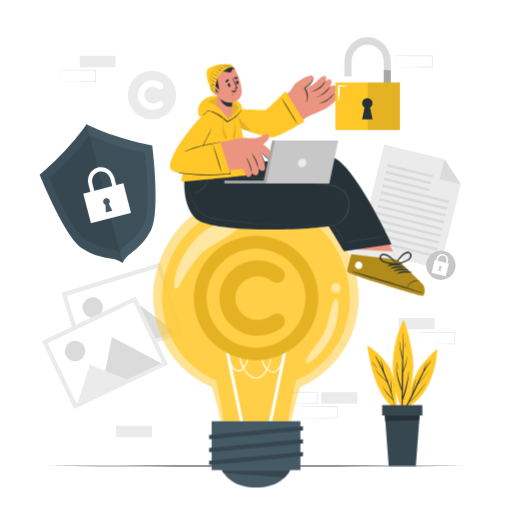
t = 0.00 s
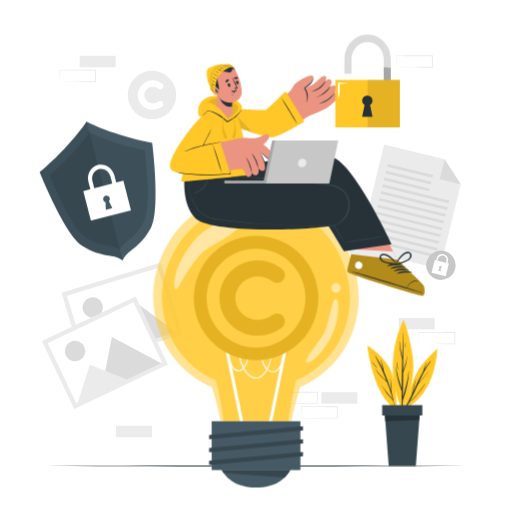
t = 0.38 s
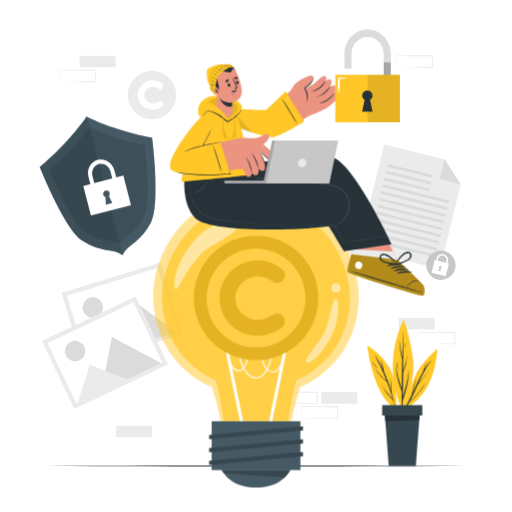
t = 1.13 s
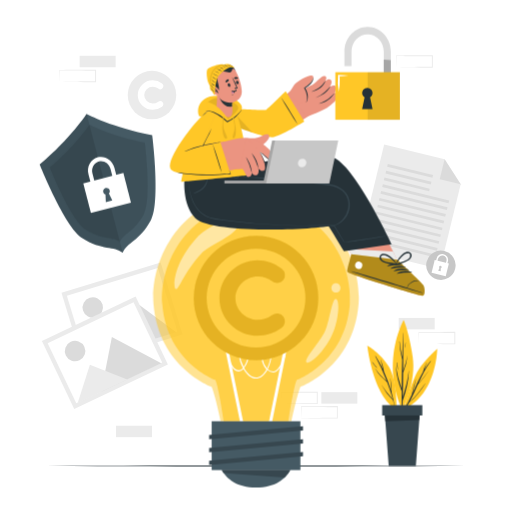
t = 1.50 s
t = 1.88 s: frame unchanged from t = 1.13 s, image omitted
t = 2.63 s: frame unchanged from t = 0.38 s, image omitted

The animated SVG that drew these frames (rendered in a browser with its animation timeline set to each time). Animation: 1 CSS @keyframes rule; one cycle of 3.00 s, repeats indefinitely.

<svg class="animated" id="freepik_stories-copyright" xmlns="http://www.w3.org/2000/svg" viewBox="0 0 500 500" version="1.1" xmlns:xlink="http://www.w3.org/1999/xlink" xmlns:svgjs="http://svgjs.com/svgjs"><style>svg#freepik_stories-copyright:not(.animated) .animable {opacity: 0;}svg#freepik_stories-copyright.animated #freepik--Shield--inject-95 {animation: 3s Infinite  linear floating;animation-delay: 0s;}svg#freepik_stories-copyright.animated #freepik--Padlock--inject-95 {animation: 3s Infinite  linear floating;animation-delay: 0s;}            @keyframes floating {                0% {                    opacity: 1;                    transform: translateY(0px);                }                50% {                    transform: translateY(-10px);                }                100% {                    opacity: 1;                    transform: translateY(0px);                }            }        </style><g id="freepik--background-complete--inject-95" class="animable" style="transform-origin: 245.415px 240.465px;"><g id="elp01opcdhrd"><rect x="389.35" y="310.46" width="35.16" height="11.19" style="fill: rgb(235, 235, 235); transform-origin: 406.93px 316.055px; transform: rotate(180deg);" class="animable"></rect></g><path d="M409,335.76c5.83-.1,20.81-.35,26.44-.41l8.71,0-.45.45-.05-11.19.5.5c-5.84,0-20.72-.07-26.37-.15l-8.78-.11.23-.24L409,335.76Zm0,0-.24-11.19v-.23H409l17.57-.19,17.58-.07h.5v.5l0,11.19v.46h-.46l-8.87,0c-5.6-.07-20.5-.32-26.28-.42Z" style="fill: rgb(235, 235, 235); transform-origin: 426.705px 330.155px;" id="eluoqqin935b" class="animable"></path><path d="M274.66,394.17c5.84-.1,20.81-.35,26.45-.42l8.71,0-.46.46,0-11.19.5.5-17.58-.07-17.58-.19.24-.24-.24,11.19Zm0,0L274.42,383v-.24h.24c4.39-.06,13.19-.16,17.58-.19l17.58-.07h.5v.5l-.05,11.19v.46h-.45l-8.87,0c-5.6-.06-20.51-.31-26.29-.41Z" style="fill: rgb(235, 235, 235); transform-origin: 292.37px 388.575px;" id="elqmr3ej18zyb" class="animable"></path><path d="M294.27,408.28c5.84-.1,20.81-.35,26.45-.42l8.71,0-.46.46,0-11.19.5.5c-5.84,0-20.73-.08-26.37-.16l-8.79-.11.24-.23-.24,11.19Zm0,0L294,397.09v-.24h.24c4.39-.06,13.2-.16,17.58-.19l17.58-.07h.5v.5l-.05,11.19v.46h-.45l-8.87,0c-5.6-.06-20.51-.31-26.29-.41Z" style="fill: rgb(235, 235, 235); transform-origin: 311.95px 402.665px;" id="el6qoy7hpmpz" class="animable"></path><g id="elvefhucmxrti"><rect x="313.81" y="382.98" width="35.16" height="11.19" style="fill: rgb(235, 235, 235); transform-origin: 331.39px 388.575px; transform: rotate(180deg);" class="animable"></rect></g><g id="elhrhjv9xal1"><rect x="113.27" y="415.74" width="35.16" height="11.19" style="fill: rgb(235, 235, 235); transform-origin: 130.85px 421.335px; transform: rotate(180deg);" class="animable"></rect></g><g id="elrd5k3t9awt"><rect x="77.77" y="54.47" width="35.16" height="11.19" style="fill: rgb(235, 235, 235); transform-origin: 95.35px 60.065px; transform: rotate(180deg);" class="animable"></rect></g><path d="M58.16,79.77c5.84-.1,20.81-.35,26.45-.42l8.71,0-.46.46,0-11.19.5.5c-5.84,0-20.73-.08-26.37-.16l-8.79-.11.24-.23-.24,11.19Zm0,0-.24-11.19v-.24h.24c4.39-.06,13.19-.16,17.58-.2l17.58-.06h.5v.51l0,11.19v.45h-.45l-8.87,0c-5.6-.06-20.51-.32-26.29-.41Z" style="fill: rgb(235, 235, 235); transform-origin: 75.87px 74.155px;" id="elvi9z2serwn" class="animable"></path><path d="M387.07,65.66c5.84-.1,20.81-.35,26.45-.42l8.71,0-.46.46,0-11.19.5.5-17.58-.07c-4.38,0-13.2-.14-17.58-.2l.24-.23-.24,11.19Zm0,0-.24-11.19v-.24h.24c4.39-.06,13.2-.16,17.58-.2L422.23,54h.5v.51l-.05,11.19v.45h-.45l-8.87,0c-5.6-.06-20.5-.32-26.29-.41Z" style="fill: rgb(235, 235, 235); transform-origin: 404.78px 60.075px;" id="eldal9gskoktr" class="animable"></path><polygon points="429.7 262.62 350.22 243.19 375.17 141.17 434.18 155.6 449.89 180.04 429.7 262.62" style="fill: rgb(235, 235, 235); transform-origin: 400.055px 201.895px;" id="els4n4wfuv5fr" class="animable"></polygon><polygon points="434.18 155.6 449.89 180.04 429.43 175.03 434.18 155.6" style="fill: rgb(219, 219, 219); transform-origin: 439.66px 167.82px;" id="elanrty0l8bu" class="animable"></polygon><g id="elwrle4o8l08n"><rect x="377.76" y="165.54" width="45.49" height="2.7" style="fill: rgb(219, 219, 219); transform-origin: 400.505px 166.89px; transform: rotate(-166.26deg);" class="animable"></rect></g><g id="el4b8nnzx8mt6"><rect x="376.15" y="172.16" width="45.49" height="2.7" style="fill: rgb(219, 219, 219); transform-origin: 398.895px 173.51px; transform: rotate(-166.26deg);" class="animable"></rect></g><g id="el9bmic28l3fo"><rect x="374.53" y="178.77" width="45.49" height="2.7" style="fill: rgb(219, 219, 219); transform-origin: 397.275px 180.12px; transform: rotate(-166.26deg);" class="animable"></rect></g><g id="ely2tymr61rk"><rect x="372.61" y="187.89" width="66.65" height="2.7" style="fill: rgb(219, 219, 219); transform-origin: 405.935px 189.24px; transform: rotate(-166.26deg);" class="animable"></rect></g><g id="eldkverf80djr"><rect x="370.99" y="194.51" width="66.65" height="2.7" style="fill: rgb(219, 219, 219); transform-origin: 404.315px 195.86px; transform: rotate(-166.26deg);" class="animable"></rect></g><g id="elxxr5jtqcfp"><rect x="369.38" y="201.12" width="66.65" height="2.7" style="fill: rgb(219, 219, 219); transform-origin: 402.705px 202.47px; transform: rotate(-166.26deg);" class="animable"></rect></g><g id="elymwxbxgoi2e"><rect x="367.76" y="207.73" width="66.65" height="2.7" style="fill: rgb(219, 219, 219); transform-origin: 401.085px 209.08px; transform: rotate(-166.26deg);" class="animable"></rect></g><g id="eld2zcbfrvwf9"><rect x="366.14" y="214.34" width="66.65" height="2.7" style="fill: rgb(219, 219, 219); transform-origin: 399.465px 215.69px; transform: rotate(-166.26deg);" class="animable"></rect></g><g id="el9kid60pwsxp"><rect x="364.53" y="220.96" width="66.65" height="2.7" style="fill: rgb(219, 219, 219); transform-origin: 397.855px 222.31px; transform: rotate(-166.26deg);" class="animable"></rect></g><g id="el895868tlszv"><rect x="362.91" y="227.57" width="66.65" height="2.7" style="fill: rgb(219, 219, 219); transform-origin: 396.235px 228.92px; transform: rotate(-166.26deg);" class="animable"></rect></g><g id="ely2nfjgj9gv"><rect x="361.29" y="234.18" width="66.65" height="2.7" style="fill: rgb(219, 219, 219); transform-origin: 394.615px 235.53px; transform: rotate(-166.26deg);" class="animable"></rect></g><g id="elccqr0n7n1cv"><rect x="359.68" y="240.79" width="66.65" height="2.7" style="fill: rgb(219, 219, 219); transform-origin: 393.005px 242.14px; transform: rotate(-166.26deg);" class="animable"></rect></g><path d="M444.51,262.44A14.35,14.35,0,1,1,434,245.09,14.34,14.34,0,0,1,444.51,262.44Z" style="fill: rgb(199, 199, 199); transform-origin: 430.573px 259.025px;" id="elpfit9bhg8y" class="animable"></path><g id="el0q3f4g773ld"><rect x="422.79" y="255.33" width="14.23" height="12.91" style="fill: rgb(255, 255, 255); transform-origin: 429.905px 261.785px; transform: rotate(13.74deg);" class="animable"></rect></g><path d="M436,260.73l-1.41-.34,1.37-5.6a4.24,4.24,0,1,0-8.24-2l-1.37,5.6L425,258l1.37-5.6a5.69,5.69,0,0,1,11.06,2.7Z" style="fill: rgb(255, 255, 255); transform-origin: 431.296px 254.394px;" id="elz138fee5kh" class="animable"></path><path d="M430.45,262.08l-.09,2.89-2.46-.6,1.25-2.61a1.26,1.26,0,1,1,1.3.32Z" style="fill: rgb(199, 199, 199); transform-origin: 429.608px 262.297px;" id="el83qu7gf2g1a" class="animable"></path><g id="elpvcshc8zwg"><rect x="68.55" y="269.54" width="101.29" height="73.48" style="fill: rgb(235, 235, 235); transform-origin: 119.195px 306.28px; transform: rotate(163.04deg);" class="animable"></rect></g><g id="elgaygkj0ass4"><rect x="72.75" y="273.75" width="92.88" height="65.04" style="fill: rgb(255, 255, 255); transform-origin: 119.19px 306.27px; transform: rotate(163.04deg);" class="animable"></rect></g><path d="M81.06,303.23a10,10,0,1,0,6.67-12.52A10,10,0,0,0,81.06,303.23Z" style="fill: rgb(219, 219, 219); transform-origin: 90.6163px 300.284px;" id="elzffj6mvflug" class="animable"></path><polygon points="110.01 343.44 172.09 324.51 128.22 291.9 110.01 343.44" style="fill: rgb(219, 219, 219); transform-origin: 141.05px 317.67px;" id="elrw9gf4u5roh" class="animable"></polygon><polygon points="85.68 350.88 136.93 335.25 102.95 315.67 85.68 350.88" style="fill: rgb(235, 235, 235); transform-origin: 111.305px 333.275px;" id="el243vvztyqkv" class="animable"></polygon><g id="ellns0ae75uyb"><rect x="51.81" y="307.82" width="101.29" height="73.48" style="fill: rgb(235, 235, 235); transform-origin: 102.455px 344.56px; transform: rotate(154.57deg);" class="animable"></rect></g><g id="elhus5r9jxdz8"><rect x="56.02" y="312.04" width="92.88" height="65.04" style="fill: rgb(255, 255, 255); transform-origin: 102.46px 344.56px; transform: rotate(154.57deg);" class="animable"></rect></g><path d="M64.29,347.17a10,10,0,1,0,4.76-13.36A10,10,0,0,0,64.29,347.17Z" style="fill: rgb(219, 219, 219); transform-origin: 73.3118px 342.856px;" id="elotkyn284uf" class="animable"></path><polygon points="98.85 382.68 157.47 354.8 109.27 329.02 98.85 382.68" style="fill: rgb(219, 219, 219); transform-origin: 128.16px 355.85px;" id="elhrqjnr9ewx" class="animable"></polygon><polygon points="75.89 393.62 124.28 370.61 87.78 356.25 75.89 393.62" style="fill: rgb(235, 235, 235); transform-origin: 100.085px 374.935px;" id="el7q6a0c1q0w4" class="animable"></polygon><circle cx="148.43" cy="92.84" r="23.68" style="fill: rgb(235, 235, 235); transform-origin: 148.43px 92.84px;" id="elfo4sn27qt68" class="animable"></circle><path d="M134.52,92.9A14.61,14.61,0,0,1,149.1,78.49a15.09,15.09,0,0,1,9.13,3.16,3.14,3.14,0,0,1,.63,4.24,3.06,3.06,0,0,1-4.31.58,9.14,9.14,0,0,0-5.45-1.84,8.24,8.24,0,1,0,0,16.48,9.28,9.28,0,0,0,5.45-1.84,3.13,3.13,0,0,1,4.31.63,3.17,3.17,0,0,1-.63,4.25,15.81,15.81,0,0,1-9.13,3A14.54,14.54,0,0,1,134.52,92.9Z" style="fill: rgb(255, 255, 255); transform-origin: 146.968px 92.82px;" id="elud3d47ooc7k" class="animable"></path></g><g id="freepik--Floor--inject-95" class="animable" style="transform-origin: 250px 455.124px;"><path d="M454.42,455.12c-131,.62-277.88.62-408.84,0,131-.61,277.88-.61,408.84,0Z" style="fill: rgb(38, 50, 56); transform-origin: 250px 455.124px;" id="eltllwpp74pl" class="animable"></path></g><g id="freepik--Shield--inject-95" class="animable animator-active" style="transform-origin: 95.3584px 189.05px;"><path d="M148.6,142.06s8.36,65.12-1.15,82.73c-11.41,21.13-23.55,21.63-27.66,32.07,0,0,0,0,0,0-8.68-7.12-19.52-1.63-39.8-14.54-16.88-10.75-41.27-71.7-41.27-71.7C69.16,145,84.52,121.24,84.52,121.24h0C85.3,121.66,110.14,134.67,148.6,142.06Z" style="fill: rgb(69, 90, 100); transform-origin: 95.3584px 189.05px;" id="elxj3zga55at9" class="animable"></path><g id="el1j9ktrmmts5"><path d="M84.54,121.25l35.25,135.61s0,0,0,0c-8.68-7.12-19.52-1.63-39.8-14.54-16.88-10.75-41.27-71.7-41.27-71.7C69.16,145,84.52,121.24,84.52,121.24Z" style="opacity: 0.1; transform-origin: 79.255px 189.05px;" class="animable"></path></g><path d="M48.55,173.49S69.17,225,83.43,234.06c17.13,10.92,26.29,6.28,33.62,12.29,3.48-8.82,13.74-9.23,23.39-27.11,8-14.88.95-69.89.95-69.89-33-6.35-54.12-17.59-54.12-17.59S74.28,151.87,48.55,173.49Z" style="fill: rgb(69, 90, 100); transform-origin: 96.4049px 189.055px;" id="eldsn6yemu0t" class="animable"></path><g id="elqfesfrogjnc"><path d="M48.55,173.49S69.17,225,83.43,234.06c17.13,10.92,26.29,6.28,33.62,12.29,3.48-8.82,13.74-9.23,23.39-27.11,8-14.88.95-69.89.95-69.89-33-6.35-54.12-17.59-54.12-17.59S74.28,151.87,48.55,173.49Z" style="opacity: 0.1; transform-origin: 96.4049px 189.055px;" class="animable"></path></g><g id="el0ugrwoordt3q"><path d="M48.55,173.49S69.17,225,83.43,234.06c17.12,10.91,26.28,6.29,33.61,12.27L87.26,131.78C86.86,132.4,73.88,152.21,48.55,173.49Z" style="opacity: 0.1; transform-origin: 82.795px 189.055px;" class="animable"></path></g><path d="M111.66,173.74l3.55,13.63-3.86,1-3.54-13.64c-1.35-5.18-6.38-8.38-11.23-7.12s-7.68,6.5-6.34,11.69l3.55,13.63-3.85,1-3.55-13.63c-1.93-7.43,2.17-14.94,9.14-16.75S109.73,166.31,111.66,173.74Z" style="fill: rgb(255, 255, 255); transform-origin: 100.561px 178.542px;" id="elb6jhzurqiy5" class="animable"></path><g id="eli2mxm0qp4m"><rect x="84.38" y="183.55" width="40.42" height="29.79" style="fill: rgb(255, 255, 255); transform-origin: 104.59px 198.445px; transform: rotate(-14.4524deg);" class="animable"></rect></g><path d="M106.32,199l3.32,6.68-6.32,1.64-.35-7.45a3.26,3.26,0,1,1,3.35-.87Z" style="fill: rgb(69, 90, 100); transform-origin: 105.165px 200.41px;" id="elhar18eh3v3b" class="animable"></path></g><g id="freepik--Plant--inject-95" class="animable" style="transform-origin: 392.84px 383.81px;"><path d="M394.12,400s8.06-28.91,14.49-38.73S427,340.68,427,340.68,426.75,385.26,394.12,400Z" style="fill: rgb(255, 199, 39); transform-origin: 410.56px 370.34px;" id="el2v5qz8n9bt2" class="animable"></path><path d="M394.7,399.52a137,137,0,0,0,7.34-14,98.27,98.27,0,0,1,4-15.2.08.08,0,0,1,.15.05c-1.07,4.57-2.32,9.1-3.45,13.65,3.26-7,6.35-14.16,10.22-20.81a44.31,44.31,0,0,1,3.73-9.26c.05-.08.19,0,.15.06a58.17,58.17,0,0,0-2.52,6.94,68.84,68.84,0,0,1,6.12-8.46c.14-.16.43,0,.29.2-5.18,6.61-8.76,14.12-12.16,21.74a115.67,115.67,0,0,0,10.11-12.64,0,0,0,0,1,.07.05,103,103,0,0,1-10.83,14c-2.47,5.58-4.91,11.18-7.87,16.49,5.91-5,10.45-11.46,14.95-17.69.1-.14.32,0,.22.15-4.5,6.84-9.15,13.28-15.63,18.35a71.45,71.45,0,0,1-4.32,6.75A.35.35,0,0,1,394.7,399.52Z" style="fill: rgb(38, 50, 56); transform-origin: 407.724px 376.205px;" id="elp79tyivof67" class="animable"></path><path d="M392.59,400.06s14.48-26.66,10.27-52.51-8.7-35.05-8.7-35.05S371.4,352.7,392.59,400.06Z" style="fill: rgb(255, 199, 39); transform-origin: 393.595px 356.28px;" id="el87to4y453p5" class="animable"></path><path d="M386.65,358.15a125.31,125.31,0,0,0,5.59,21.52c0-9.48.22-19,.47-28.45A73.85,73.85,0,0,1,390,333.55c0-.17.26-.16.27,0a99.84,99.84,0,0,0,2.54,15.2q.33-11.75.76-23.47a.1.1,0,0,1,.2,0c0,12.22,0,24.45-.08,36.67a98.19,98.19,0,0,0,4.18-14.52s.08,0,.08,0A56.83,56.83,0,0,1,393.66,364c-.06,7.81-.14,15.63-.32,23.44,2.45-8.31,5.07-16.35,5.78-25.13a.09.09,0,1,1,.18,0c-.19,9.68-2.69,19.51-5.88,28.61a.67.67,0,0,1-.16.23c-.07,2.86-.16,5.71-.25,8.57a.32.32,0,0,1-.64,0q-.17-8.78-.14-17.53a78.73,78.73,0,0,1-5.71-24C386.52,358.09,386.64,358.08,386.65,358.15Z" style="fill: rgb(38, 50, 56); transform-origin: 392.91px 362.61px;" id="elx2eabap1q1q" class="animable"></path><path d="M387.64,354a49.13,49.13,0,0,1,1,7c0,.08-.12.09-.14,0a51.71,51.71,0,0,1-1.19-7C387.3,353.88,387.61,353.85,387.64,354Z" style="fill: rgb(38, 50, 56); transform-origin: 387.975px 357.481px;" id="eltmbt324vo2n" class="animable"></path><path d="M396.11,334.54c0-.08.13-.06.13,0a18.2,18.2,0,0,1-.72,4.86c0,.13-.22.07-.2-.06C395.64,337.76,395.83,336.14,396.11,334.54Z" style="fill: rgb(38, 50, 56); transform-origin: 395.779px 336.98px;" id="elow71au2xf6c" class="animable"></path><path d="M387.3,400.06s.59-27.83-7.39-41.66-21.23-20.88-21.23-20.88S364,386.57,387.3,400.06Z" style="fill: rgb(255, 199, 39); transform-origin: 372.995px 368.79px;" id="elibh0jo36389" class="animable"></path><path d="M372.75,376.26A103,103,0,0,0,383.56,390q-2.4-8.54-5.53-16.78c-4.47-3.92-8.91-8-11.66-13.36,0-.09.08-.16.13-.08,2.95,4.76,6.9,8.57,11.06,12.23a213.76,213.76,0,0,0-11.12-24.2.18.18,0,0,1,.31-.18,134.74,134.74,0,0,1,7,12.7c-.75-3-1.35-6-2.12-9,0-.08.1-.11.13,0A50.54,50.54,0,0,1,375,363.08a142.4,142.4,0,0,1,7,19c-.21-4.17-.47-8.33-.9-12.49,0-.07.12-.09.14,0a67.91,67.91,0,0,1,1.21,14c1.15,4.15,2.12,8.35,2.89,12.57,0,.12-.14.17-.17.05-.44-1.77-.91-3.53-1.39-5.28a.18.18,0,0,1-.09,0,56.62,56.62,0,0,1-11-14.64S372.73,376.23,372.75,376.26Z" style="fill: rgb(38, 50, 56); transform-origin: 375.855px 371.917px;" id="eln19ev8vzs7" class="animable"></path><path d="M363.5,353.62c.89,1,1.71,2,2.57,3a23.41,23.41,0,0,1,2.3,2.68,0,0,0,0,1-.07.06,13.42,13.42,0,0,1-2.65-2.62,22,22,0,0,1-2.27-3A.08.08,0,0,1,363.5,353.62Z" style="fill: rgb(38, 50, 56); transform-origin: 365.863px 356.478px;" id="eldaqnorhvkv9" class="animable"></path><path d="M410.06,402.1l-1,13.18-3,39.84H379.58l-3-39.84-1-13.18h34.52Z" style="fill: rgb(55, 71, 79); transform-origin: 392.84px 428.61px;" id="ellfvmr7rndeh" class="animable"></path><path d="M410.06,402.1l-.61,8-33.2,1.33-.71-9.34h34.52Z" style="fill: rgb(38, 50, 56); transform-origin: 392.8px 406.76px;" id="ell90u4bt68ui" class="animable"></path><g id="elzw5frf3mch"><rect x="373.19" y="395.63" width="39.22" height="10.11" style="fill: rgb(55, 71, 79); transform-origin: 392.8px 400.685px; transform: rotate(180deg);" class="animable"></rect></g></g><g id="freepik--light-bulb--inject-95" class="animable" style="transform-origin: 250px 332.96px;"><g id="elfsv5y2dqso6"><g style="opacity: 0.5; transform-origin: 250px 300.515px;" class="animable"><path d="M350.13,296.85c-5,62.19-56.77,80.94-56.77,80.94-3.81,9.45-8.78,33.49-8.78,33.49H215.42s-5-24-8.78-33.49c0,0-51.81-18.75-56.77-80.94-3.45-43.21,27.32-107.09,99.75-107.1h.76C322.81,189.76,353.58,253.64,350.13,296.85Z" style="fill: rgb(255, 199, 39); transform-origin: 250px 300.515px;" id="el6b2610mr7k6" class="animable"></path></g></g><g id="elaonww5dbzab"><g style="opacity: 0.7; transform-origin: 250.01px 305.205px;" class="animable"><path d="M341.58,297.16c-4.54,56.88-51.93,74-51.93,74-3.48,8.65-8,40.09-8,40.09H218.37s-4.54-31.44-8-40.09c0,0-47.39-17.15-51.93-74-3.16-39.52,25-97.94,91.24-98h.68C316.6,199.22,344.74,257.64,341.58,297.16Z" style="fill: rgb(255, 199, 39); transform-origin: 250.01px 305.205px;" id="elxg8crod97a" class="animable"></path></g></g><g id="elb6mmwzs508w"><rect x="227.5" y="338.28" width="3" height="79.68" style="fill: rgb(255, 255, 255); transform-origin: 229px 378.12px; transform: rotate(-11.5346deg);" class="animable"></rect></g><g id="elw7824iucp78"><rect x="231.18" y="376.61" width="79.67" height="3" style="fill: rgb(255, 255, 255); transform-origin: 271.015px 378.11px; transform: rotate(-78.54deg);" class="animable"></rect></g><path d="M250,369.73c-4.82,0-9.24-4.18-12.34-9.51a6.58,6.58,0,0,1-4.57,2.44c-7.84,0-11-15.05-11.14-15.69l1-.2c0,.15,3.13,14.89,10.16,14.89h0a5.8,5.8,0,0,0,4.07-2.32,31.23,31.23,0,0,1-4-13.91c0-4.17,1.67-6.56,4.58-6.56,3.4,0,5.35,2.54,5.35,7a23.69,23.69,0,0,1-4.76,13.55c2.94,5.19,7.14,9.33,11.63,9.33h0c3.62,0,7.18-2.73,10-7.68.06-.11.13-.22.19-.34a14.19,14.19,0,0,1-2.23-2.94c-2.95-5.11-3.54-12.41-1.31-16.27a4.79,4.79,0,0,1,4.27-2.63h0a3.67,3.67,0,0,1,3.3,2c2.18,3.78.86,12.73-2.79,19.67a8.26,8.26,0,0,0,5.55,2.15h0c6,0,10.56-14.83,10.61-15l1,.29c-.2.64-4.81,15.69-11.57,15.69h0a9.3,9.3,0,0,1-6-2.26l-.09.14C257.86,366.82,254,369.73,250,369.73Zm11-29.86h0a3.8,3.8,0,0,0-3.41,2.13c-2,3.52-1.43,10.51,1.32,15.27a13.8,13.8,0,0,0,1.85,2.53c3.42-6.63,4.68-15,2.67-18.45A2.65,2.65,0,0,0,261,339.87Zm-23.18,0c-3,0-3.58,3-3.58,5.56a30.12,30.12,0,0,0,3.67,13,23.1,23.1,0,0,0,4.26-12.62C242.13,343.61,241.57,339.87,237.78,339.87Z" style="fill: rgb(255, 255, 255); transform-origin: 250.26px 354.3px;" id="el1z155pa8j6k" class="animable"></path><rect x="206.68" y="411.37" width="86.64" height="47.68" style="fill: rgb(69, 90, 100); transform-origin: 250px 435.21px;" id="elc9s8ilymsup" class="animable"></rect><path d="M283.5,459.05c-5.1,9-14.87,17.12-33.5,17.12s-28.4-8.09-33.5-17.12Z" style="fill: rgb(69, 90, 100); transform-origin: 250px 467.61px;" id="el71m6egjl0yi" class="animable"></path><path d="M283.5,459.05a32.06,32.06,0,0,1-5.62,7.33l-59.65-4.57a32.43,32.43,0,0,1-1.73-2.76Z" style="fill: rgb(55, 71, 79); transform-origin: 250px 462.715px;" id="eli6p3yunujxd" class="animable"></path><polygon points="295.85 420.46 204.15 428.94 204.15 424.78 295.85 416.3 295.85 420.46" style="fill: rgb(55, 71, 79); transform-origin: 250px 422.62px;" id="el331sgdcfwav" class="animable"></polygon><polygon points="295.85 433.05 204.15 441.53 204.15 437.37 295.85 428.89 295.85 433.05" style="fill: rgb(55, 71, 79); transform-origin: 250px 435.21px;" id="elgf7fk3ynm8u" class="animable"></polygon><polygon points="295.85 445.64 204.15 454.12 204.15 449.96 295.85 441.48 295.85 445.64" style="fill: rgb(55, 71, 79); transform-origin: 250px 447.8px;" id="elfsp0w3blpjg" class="animable"></polygon><g id="elui9hc24e02"><g style="opacity: 0.5; transform-origin: 251.338px 284.609px;" class="animable"><path d="M171.69,282.32c3.18.53,7.29-15.86,24.92-34.84,7.83-8.43,37.54-19,35.4-28.7s-28.65.28-42,15.72C168.58,259.36,168.77,281.83,171.69,282.32Z" style="fill: rgb(255, 255, 255); transform-origin: 201.207px 248.64px;" id="elf63aznuvz4" class="animable"></path><path d="M328,285.73c5.84,0,5.85-9.08,0-9.08S322.14,285.73,328,285.73Z" style="fill: rgb(255, 255, 255); transform-origin: 327.996px 281.19px;" id="elbn7urcf3dr" class="animable"></path><path d="M299.41,354c3.19,2.44,18.7-11.86,25.69-28.94,5.8-14.16,6.8-32.08,2.9-33.12s-6.44,23.54-11.13,32.59C311,336,296,351.42,299.41,354Z" style="fill: rgb(255, 255, 255); transform-origin: 314.623px 323.09px;" id="elufhpacm6hc" class="animable"></path></g></g></g><g id="freepik--Symbol--inject-95" class="animable" style="transform-origin: 250px 291.05px;"><path d="M214.26,291.2c0-20.5,17.12-36.88,37.48-37a38.82,38.82,0,0,1,23.44,8.12,8.11,8.11,0,0,1,1.64,10.91c-3,3.54-7.68,4.13-11.08,1.48a23.45,23.45,0,0,0-14-4.72c-12,0-21.84,9.88-21.84,21.24s9.89,21.09,21.84,21.09a23.85,23.85,0,0,0,14-4.72,8.06,8.06,0,0,1,11.08,1.63,8.15,8.15,0,0,1-1.64,10.91,40.54,40.54,0,0,1-23.44,7.82C231.38,327.93,214.26,311.41,214.26,291.2Z" style="fill: rgb(255, 199, 39); transform-origin: 246.246px 291.08px;" id="elpdvzazghcj" class="animable"></path><g id="elbvlcgvsixnn"><g style="opacity: 0.1; transform-origin: 246.246px 291.08px;" class="animable"><path d="M214.26,291.2c0-20.5,17.12-36.88,37.48-37a38.82,38.82,0,0,1,23.44,8.12,8.11,8.11,0,0,1,1.64,10.91c-3,3.54-7.68,4.13-11.08,1.48a23.45,23.45,0,0,0-14-4.72c-12,0-21.84,9.88-21.84,21.24s9.89,21.09,21.84,21.09a23.85,23.85,0,0,0,14-4.72,8.06,8.06,0,0,1,11.08,1.63,8.15,8.15,0,0,1-1.64,10.91,40.54,40.54,0,0,1-23.44,7.82C231.38,327.93,214.26,311.41,214.26,291.2Z" id="el1hklagw8zgn" class="animable" style="transform-origin: 246.246px 291.08px;"></path></g></g><path d="M250,351.91a60.86,60.86,0,1,1,60.86-60.86A60.93,60.93,0,0,1,250,351.91Zm0-109.06a48.21,48.21,0,1,0,48.2,48.2A48.25,48.25,0,0,0,250,242.85Z" style="fill: rgb(255, 199, 39); transform-origin: 250px 291.05px;" id="elnftv8rx7dvj" class="animable"></path><g id="ely77qkqme7vk"><path d="M250,351.91a60.86,60.86,0,1,1,60.86-60.86A60.93,60.93,0,0,1,250,351.91Zm0-109.06a48.21,48.21,0,1,0,48.2,48.2A48.25,48.25,0,0,0,250,242.85Z" style="opacity: 0.1; transform-origin: 250px 291.05px;" class="animable"></path></g></g><g id="freepik--Character--inject-95" class="animable" style="transform-origin: 290.312px 175.679px;"><path d="M410.78,288.54c-2.53.06-68.2-20.24-70.21-22.59-.22-.26.81-10,2.5-17.7.08-.37-23.31-31-23.31-31l42.3-16.45L382.3,242.7l5.26,10.9s21.91,22,23.85,24.84S413.31,288.49,410.78,288.54Z" style="fill: rgb(235, 148, 129); transform-origin: 366.27px 244.67px;" id="ellog8yxdawe" class="animable"></path><path d="M410.78,288.55c-2.53.05-68.2-20.24-70.21-22.6-.22-.26.81-10,2.5-17.7,0-.12-1.5-2.17-3.72-5.16l44.29,2.39,3.92,8.13s21.91,22,23.85,24.84S413.31,288.49,410.78,288.55Z" style="fill: rgb(235, 235, 235); transform-origin: 376.065px 265.82px;" id="el6faabwhoq7q" class="animable"></path><path d="M412.63,288.91c-2.64.07-71.19-20.85-73.3-23.3-.81-.93.42-5.17,3.74-17.36L388,253.66s23.19,21.78,25.22,24.72S415.27,288.84,412.63,288.91Z" style="fill: rgb(255, 199, 39); transform-origin: 376.886px 268.58px;" id="elohdncukmj9g" class="animable"></path><g id="eldn543d0xjsv"><path d="M412.63,288.91c-2.64.07-71.19-20.85-73.3-23.3-.81-.93.42-5.17,3.74-17.36L388,253.66s23.19,21.78,25.22,24.72S415.27,288.84,412.63,288.91Z" style="opacity: 0.3; transform-origin: 376.886px 268.58px;" class="animable"></path></g><path d="M412.48,285.87c-11.4-3.79-57.76-18-69.32-20.88-.1,0-.12,0,0,.07,11.23,4,57.7,17.84,69.29,21C412.67,286.12,412.72,286,412.48,285.87Z" style="fill: rgb(38, 50, 56); transform-origin: 377.858px 275.533px;" id="eli3z59vwwm5" class="animable"></path><path d="M409.58,274.56a9.66,9.66,0,0,0-7.73.71,9.42,9.42,0,0,0-4.44,5.35c0,.07.11.11.14.05a11.15,11.15,0,0,1,12-6A.08.08,0,0,0,409.58,274.56Z" style="fill: rgb(38, 50, 56); transform-origin: 403.5px 277.382px;" id="elpv0cjtl60qf" class="animable"></path><path d="M392.66,258.19c-4.58-1.46-10.41-1.47-14.42,1.42-.15.11,0,.33.17.3a67.13,67.13,0,0,1,14.16-1.13A.3.3,0,0,0,392.66,258.19Z" style="fill: rgb(38, 50, 56); transform-origin: 385.531px 258.569px;" id="elhne98g7ts6t" class="animable"></path><path d="M395.79,260.66c-4.58-1.47-10.41-1.47-14.42,1.42-.15.11,0,.33.17.3a67.09,67.09,0,0,1,14.15-1.13A.3.3,0,0,0,395.79,260.66Z" style="fill: rgb(38, 50, 56); transform-origin: 388.663px 261.037px;" id="eljwzaab30edi" class="animable"></path><path d="M398.92,263.13c-4.58-1.47-10.41-1.47-14.42,1.42-.15.11,0,.33.17.3a65.79,65.79,0,0,1,14.15-1.13A.3.3,0,0,0,398.92,263.13Z" style="fill: rgb(38, 50, 56); transform-origin: 391.793px 263.507px;" id="elcahlxgslpku" class="animable"></path><path d="M402,265.6c-4.58-1.47-10.4-1.48-14.41,1.41-.16.12,0,.33.16.31A65.93,65.93,0,0,1,402,266.19.3.3,0,0,0,402,265.6Z" style="fill: rgb(38, 50, 56); transform-origin: 394.885px 265.974px;" id="elxpuhk0eemao" class="animable"></path><path d="M401.38,247.44c-1.74-2.64-5.25-1.65-7.3-.09a25.23,25.23,0,0,0-7.77,10.49.13.13,0,0,0,.1.17c0,.36.31.76.72.63,4-1.27,8.36-2.13,11.82-4.57C401,252.64,403,249.94,401.38,247.44Zm-8.63,8.05c-1.94.67-3.89,1.24-5.8,2a73.34,73.34,0,0,1,4.67-6,26.79,26.79,0,0,1,2.63-2.59c1.46-1.22,7.15-3.68,6.08,1.46C399.74,253.16,395.06,254.69,392.75,255.49Z" style="fill: rgb(38, 50, 56); transform-origin: 394.138px 252.234px;" id="el209b5yb87gv" class="animable"></path><path d="M374.36,256.06c3.82,1.83,8.3,1.95,12.42,2.55.43.06.66-.38.6-.74a.12.12,0,0,0,.07-.19,25.2,25.2,0,0,0-9.4-9.05c-2.28-1.21-5.9-1.6-7.18,1.29S372.14,255,374.36,256.06Zm-2-3.47c-1.91-4.89,4.11-3.41,5.75-2.45a26.41,26.41,0,0,1,3,2.12,76,76,0,0,1,5.61,5.16c-2-.41-4-.65-6-1C378.31,256,373.44,255.29,372.39,252.59Z" style="fill: rgb(38, 50, 56); transform-origin: 379.001px 253.167px;" id="eliaaf493ir7r" class="animable"></path><path d="M351.17,255.5c4.59,1.14,2.84,8.26-1.76,7.13S346.58,254.37,351.17,255.5Z" style="fill: rgb(255, 255, 255); transform-origin: 350.289px 259.065px;" id="elbrhgzu4yve" class="animable"></path><path d="M382.5,238.48l-46.63,6.89s-23.51-40-33.79-51.53l0,0a15.92,15.92,0,0,0-1.88-1.84h0a9.5,9.5,0,0,0-3.36-.84h0c-13.79-1.68-60.2,2.83-92.27.76l15-20,6.63-8.88c36.13-4.12,80.47-18.89,100.48-8.85C348.32,165,382.5,238.48,382.5,238.48Z" style="fill: rgb(38, 50, 56); transform-origin: 293.535px 198.063px;" id="elu1uvsa3gfbe" class="animable"></path><path d="M376.65,230.56c-7.92,1-5.66.62-13.58,1.73-3.87.54-23.35,3.21-26.88,4.32-.07,0-.05.15,0,.15,3.7,0,23.11-3.06,27-3.67,7.9-1.25,5.62-1,13.5-2.31A.11.11,0,1,0,376.65,230.56Z" style="fill: rgb(55, 71, 79); transform-origin: 356.463px 233.659px;" id="elm8ey7i9t4gh" class="animable"></path><path d="M336.1,236c-5.27-8.82-27.36-46.2-32.15-47.92-4.35-1.56-91.45.25-92.74.26-.09,0-.1.15,0,.15,10.31-.14,89.92-.42,92.19.48,4.72,1.87,31.52,46.22,32.22,47.27C335.81,236.47,336.29,236.26,336.1,236Z" style="fill: rgb(55, 71, 79); transform-origin: 273.641px 211.893px;" id="elhvayksjxj8" class="animable"></path><path d="M180.14,173.68s-2.75,26.26,10.57,39.33c15.95,15.63,121.2,11.68,137.51,6.41s16.82-31.59-1-37.69c-17-5.8-92.16-9.14-93.94-9.85s-7-9-7-9Z" style="fill: rgb(38, 50, 56); transform-origin: 260.212px 193.48px;" id="eln5kvx77i65p" class="animable"></path><path d="M202.41,172.94c0-.13-.21-.09-.21,0a14.53,14.53,0,0,1-3.39,9.32c-2.5,2.89-6.19,4.5-9.52,6.19-.32.16-.08.66.25.57a29.26,29.26,0,0,0,5.89-2.54,14.37,14.37,0,0,0,4.44-3.69A12.68,12.68,0,0,0,202.41,172.94Z" style="fill: rgb(55, 71, 79); transform-origin: 195.856px 180.944px;" id="el0us8yzsdro8" class="animable"></path><path d="M232.55,170.24c-.75-1-1.56-1.85-2.34-2.78-1.83-2.18-3.68-4.38-5.6-6.49-.19-.2-.54.08-.38.3,1.3,1.7,2.67,3.34,4,5,.7.85,1.39,1.7,2.09,2.54a16.05,16.05,0,0,1,1.95,2.47c.5.94-.16,1.74-1.13,1.85a3.41,3.41,0,0,1-2.35-.87,30.82,30.82,0,0,1-4-4.25c-.78-.87-1.55-1.74-2.33-2.6s-1.73-1.78-2.56-2.7c-.06-.06-.16,0-.11.09.73,1,1.4,2,2.13,3s1.47,2,2.22,3,1.45,1.84,2.21,2.73a8.91,8.91,0,0,0,2.24,2c1.39.82,3.82,1,4.56-.8A2.56,2.56,0,0,0,232.55,170.24Z" style="fill: rgb(55, 71, 79); transform-origin: 226.516px 167.514px;" id="elekp6q052rgm" class="animable"></path><path d="M326,219.52c-5.62.1-11.23.43-16.84.55s-11.15.15-16.72.1q-16.79-.16-33.54-1.31c-11.28-.78-23.45-1.9-34.66-3.46-5.36-.74-10.8-1.36-16.1-2.5a25.28,25.28,0,0,1-12.69-6.48c-7.26-7-10.09-17.39-11.24-27.28q-.24-2-.39-4c0-.09-.15-.09-.14,0,.65,10.14,2.23,20.72,8.61,28.87a25.37,25.37,0,0,0,10.39,8.06c5,2,10.59,2.49,15.88,3.2,11.26,1.53,23.47,2.71,34.79,3.59s22.8,1.43,34.22,1.6,22.85,0,34.26-.55c1.39-.07,2.78-.15,4.17-.28A.06.06,0,0,0,326,219.52Z" style="fill: rgb(55, 71, 79); transform-origin: 254.858px 197.798px;" id="ely4ancl95wk9" class="animable"></path><path d="M341,195a18.11,18.11,0,0,0-7.52-10.76c-4-2.76-8.87-4-13.66-4.71-5.42-.79-10.9-1.19-16.34-1.72q-16.77-1.62-33.55-3c-11.18-.92-35.26-2.79-36.61-2.85-.12,0-.15.2,0,.21,10.8,1.2,20.62,2.23,31.43,3.21s21.73,2,32.59,3.1q8.11.8,16.23,1.63c5,.52,10.17,1,14.87,3a18.64,18.64,0,0,1,9.72,8.25,19.43,19.43,0,0,1,1.61,12.49,22,22,0,0,1-5.22,10.56,18.74,18.74,0,0,1-9.78,5.9c-1,.21-2.18.37-3.09.55-.07,0-.14.16-.07.16,8.08.2,15.56-5.7,18.48-13.08A21.6,21.6,0,0,0,341,195Z" style="fill: rgb(55, 71, 79); transform-origin: 287.406px 196.492px;" id="elohr5j4s7m7l" class="animable"></path><path d="M223.66,119c19,9.62,38.62,13.07,44.41,12.42,7.33-.82,32.44-17.33,33.72-18.56,3.12-3.06-14-27.85-17.5-24.72-5.29,4.76-23,20.53-25.23,20.7s-15.6-.14-34.57-1.46C211.38,106.45,211.88,113,223.66,119Z" style="fill: rgb(235, 148, 129); transform-origin: 258.454px 109.682px;" id="elrijqu4zl7us" class="animable"></path><path d="M298.8,114.23c3.14-1,17.15-6.58,20.7-9S332.75,95,331.16,92.11s-4.62-.86-4.62-.86,3.58-3.92,1.72-6.7-6.47.55-6.47.55,3.38-4.3,1.32-6.94S317,79.65,317,79.65s3.27-3.79.66-5.25c-3.15-1.75-8.4,5.91-12.51,8.3-.94.55-19.75,9.69-19.75,9.69Z" style="fill: rgb(235, 148, 129); transform-origin: 308.367px 94.1863px;" id="ell1q8l5lej2c" class="animable"></path><path d="M317.34,79.3c-3.87,5.63-6.54,7.42-12.72,10.06-.12,0-.07.24.06.2,6.29-2,10-3.8,12.94-10.09C317.77,79.17,317.53,79,317.34,79.3Z" style="fill: rgb(38, 50, 56); transform-origin: 311.109px 84.3536px;" id="elnflbw2wt7t" class="animable"></path><path d="M322.09,84.65c-4.53,5.49-7.41,7.45-13.68,10.7a.09.09,0,0,0,.08.16c6.41-2.67,10-4.51,13.84-10.59C322.5,84.64,322.3,84.4,322.09,84.65Z" style="fill: rgb(38, 50, 56); transform-origin: 315.381px 90.0303px;" id="elssvx9dxi56" class="animable"></path><path d="M326.22,91.41c-4.77,5-7.83,7.29-14.32,9.66a.13.13,0,0,0,.07.24c6.85-1.77,10.69-4.61,14.39-9.74C326.61,91.22,326.52,91.09,326.22,91.41Z" style="fill: rgb(38, 50, 56); transform-origin: 319.172px 96.2686px;" id="eldh979tbhws" class="animable"></path><path d="M281.56,92.53S285.52,85,288,82s15.75-10.54,17.55-7.76c2.33,3.58-4.47,9.46-8.18,11.91,0,0,5.39,8.28,1.43,13.56S281.56,92.53,281.56,92.53Z" style="fill: rgb(235, 148, 129); transform-origin: 293.793px 87.3247px;" id="el9fzmqgy9jxl" class="animable"></path><path d="M305.86,75.43c-.24,4.79-5.31,7.7-8.73,10.34a.39.39,0,0,0,0,.65c2,3.62,3.83,9.32,1.92,13.26a.1.1,0,0,0,.17.1c2.62-4,1.31-9.69-1.17-13.51,3.55-2.66,8.51-5.79,7.84-10.84A0,0,0,1,0,305.86,75.43Z" style="fill: rgb(38, 50, 56); transform-origin: 301.453px 87.6228px;" id="elgd0enmlpppm" class="animable"></path><path d="M278.93,89.09l18.17,29.58s-23.58,14.88-31,15.27-31.74-8-44.31-14-10.15-14.6.45-14,36.54,1.84,37.45,1.45S278.93,89.09,278.93,89.09Z" style="fill: rgb(255, 199, 39); transform-origin: 255.197px 111.522px;" id="elaysrs9bkwqw" class="animable"></path><path d="M284.64,111c-2-3.31-4-6.63-6.13-9.86-1.22-1.84-2.42-3.68-3.65-5.51a.08.08,0,0,0-.13.08c1.89,3.39,3.79,6.8,5.83,10.11s4,6.61,6.11,9.88c1.18,1.86,2.41,3.68,3.71,5.46,0,0,.08,0,.06,0C288.67,117.62,286.66,114.29,284.64,111Z" style="fill: rgb(38, 50, 56); transform-origin: 282.585px 108.385px;" id="el061hh3gaevk4" class="animable"></path><g id="eluhlei0x7rb9"><path d="M246.62,129.57A219,219,0,0,1,221.84,120c-12.48-6-10.15-14.61.45-14l2.65.15Z" style="opacity: 0.1; transform-origin: 229.999px 117.77px;" class="animable"></path></g><path d="M177.12,177.5c.15.19,64.82-5.91,65.49-6.57.94-.93-4.52-49.67-14.67-65.25-2.54-3.9-12-4.81-16.69-1.76C188.12,119,176.6,176.82,177.12,177.5Z" style="fill: rgb(255, 199, 39); transform-origin: 209.909px 139.801px;" id="elfiozlox1zlh" class="animable"></path><path d="M202.37,109.33c-11.47,9.36-41.34,46.74-34.63,55.21s50.93,4.31,63.74.21c3.82-1.22-6.75-25.4-10.89-26.49-3.45-.91-22.47,4.85-22.85,3.75s3.58-9.46,10-24.43C215.16,100.31,207.43,105.2,202.37,109.33Z" style="fill: rgb(235, 148, 129); transform-origin: 199.534px 137.424px;" id="elmjyihbf9w5l" class="animable"></path><path d="M238.53,134.89c8.56,0,10.76,1.28,18-2.58,4.72-2.53,8.37-.6,5.24,4-5.12,7.55-16.15,9.91-20.21,9.62Z" style="fill: rgb(235, 148, 129); transform-origin: 250.733px 138.571px;" id="el1lwfsflllyy" class="animable"></path><path d="M215.14,139.94s10.14-4,19.25-4.89c6.31-.64,20.17-.51,31.39,14.71,2.66,3.61,3.88,10.64-2.6,6.32-4.61-3.07-6.6-6.4-9.61-7.7,0,0,.5,9.13-3.22,11.65a82,82,0,0,1-10.19,5.9,18.43,18.43,0,0,1-1.28-1.81s-3.69,2-9.94.57Z" style="fill: rgb(235, 148, 129); transform-origin: 241.534px 150.395px;" id="elcnc2yt16c4" class="animable"></path><path d="M240.51,135.4c2.71,1.92,8.38,6.08,11.84,11.1,3.85,5.57,9.74,17.34,5.6,20.14-3,2.05-5.69-2.25-5.69-2.25s1.42,5.38-1.73,6.63c-2.87,1.14-4.72-2.31-4.72-2.31s.29,3.41-2.68,4c-3.58.68-3.61-6.58-7.83-9C234.35,163.11,240.51,135.4,240.51,135.4Z" style="fill: rgb(235, 148, 129); transform-origin: 247.282px 154.077px;" id="elrw9sotcn1c" class="animable"></path><path d="M245.79,149.57a27,27,0,0,1,6.54,14.69c0,.14-.09.22-.13.1a66.48,66.48,0,0,0-6.47-14.75S245.76,149.55,245.79,149.57Z" style="fill: rgb(38, 50, 56); transform-origin: 249.03px 156.992px;" id="el9xfju691ft" class="animable"></path><path d="M240.27,153.62c1.75,2.11,5.4,8.84,5.66,15,0,.14-.1.21-.13.09a72,72,0,0,0-5.58-15.11S240.25,153.59,240.27,153.62Z" style="fill: rgb(38, 50, 56); transform-origin: 243.075px 161.185px;" id="elymi4cbmb6tr" class="animable"></path><path d="M253.58,148.32c2.63,1.18,4.22,2.76,6.32,4.68a36.33,36.33,0,0,0,3.22,2.71c1,.76,2.55,1.89,3.86,1.11a2.24,2.24,0,0,0,.81-2.17,10.9,10.9,0,0,0-1.08-3.31s.05-.08.07,0a16,16,0,0,1,1.27,3,3.65,3.65,0,0,1-.05,2.17c-.6,1.46-2.41,1.41-3.61.83a11.72,11.72,0,0,1-2-1.34c-.62-.47-1.2-1-1.78-1.48-1.18-1.06-2.3-2.18-3.47-3.25a36.23,36.23,0,0,0-3.6-2.81A.05.05,0,0,1,253.58,148.32Z" style="fill: rgb(38, 50, 56); transform-origin: 260.839px 153.018px;" id="elyo1qynuszsf" class="animable"></path><path d="M258,158.73a84.74,84.74,0,0,0-4.48-10.35s0-.08.06,0a44.91,44.91,0,0,1,5.12,10,15,15,0,0,1,.91,6c-.38,2.86-2.35,3.14-3.07,3.18a3.71,3.71,0,0,1-2.38-.72,7.56,7.56,0,0,1-1.93-2.38s0-.09.07,0c.84,1.26,2.33,2.59,3.91,2.6a2.65,2.65,0,0,0,1.9-.71,3.41,3.41,0,0,0,.77-2.24A15.8,15.8,0,0,0,258,158.73Z" style="fill: rgb(38, 50, 56); transform-origin: 255.931px 157.954px;" id="ell0qq2h4h9z" class="animable"></path><path d="M215.1,138.71l9.79,30.72s-55.29,4.75-58.65-5.21,22.45-43.69,33.29-53.06c12.56-10.86,13.38-6.47,9.49,4.14-4.07,11.1-11.16,27-11.16,27Z" style="fill: rgb(255, 199, 39); transform-origin: 195.415px 137.716px;" id="elf1ddy1n2ok7" class="animable"></path><path d="M180.51,147.76a64.27,64.27,0,0,1,8.44-3.53,61.61,61.61,0,0,1,8.78-2.2c1.7-.32,3.4-.55,5.11-.8,0,0,.06.07,0,.08a78.62,78.62,0,0,0-8.85,2.13c-2.9.85-5.77,1.74-8.64,2.69-1.62.54-3.21,1.16-4.81,1.75C180.48,147.91,180.44,147.8,180.51,147.76Z" style="fill: rgb(38, 50, 56); transform-origin: 191.67px 144.558px;" id="el97nz5jph4f" class="animable"></path><path d="M215,138.61c-.28,0-15.61,2.88-16.12,3,.09-.21,3.78-7.66,4.33-8.75.06-.11.1-.22.16-.33.34-.47.67-.94,1-1.43l1.22-1.87s0,0,0,0c-.43.6-.87,1.21-1.29,1.82-.2.28-.39.56-.58.85.37-.77.73-1.55,1.09-2.32.57-1.25,1.1-2.5,1.63-3.76,0,0-.05-.07-.07,0-1.09,2.17-2.24,4.31-3.34,6.47s-5.25,10.13-5.22,10.13,16.93-3.51,17.26-3.6A.1.1,0,1,0,215,138.61Z" style="fill: rgb(38, 50, 56); transform-origin: 206.478px 134.104px;" id="el7a9v6xucztu" class="animable"></path><path d="M213.4,157.56c-1.07-3.42-2.12-6.86-3.32-10.24-.68-1.93-1.35-3.86-2.05-5.77,0-.08-.15,0-.13,0,.94,3.48,1.89,7,3,10.41s2.16,6.85,3.29,10.26c.65,1.93,1.35,3.84,2.12,5.74,0,0,.08,0,.07,0C215.54,164.46,214.48,161,213.4,157.56Z" style="fill: rgb(38, 50, 56); transform-origin: 212.139px 154.737px;" id="elgdqmn6qu9fe" class="animable"></path><path d="M225.53,170c-.42-1-.93-2.33-1.38-3.27-.12-.25-.3-.23-.22,0,.3.86.52,1.81.81,2.7-.77,0-1.55.07-2.32.13l-2.68.19c-1.76.12-3.51.22-5.26.31-3.56.17-7.11.26-10.67.28a205.92,205.92,0,0,1-21.37-.89c-2-.2-4-.43-5.94-.73a56,56,0,0,1-5.8-1.07s-.08.08,0,.09a31.87,31.87,0,0,0,5,1.35c1.78.33,3.57.62,5.36.84,3.57.44,7.17.7,10.76.85,7.13.31,14.28.31,21.41,0q3-.12,6-.31c1-.06,2-.12,3-.21A18.39,18.39,0,0,0,225.53,170Z" style="fill: rgb(38, 50, 56); transform-origin: 198.097px 168.781px;" id="eln1jac1e3l7b" class="animable"></path><rect x="219.16" y="176.34" width="70.49" height="2.84" style="fill: rgb(69, 90, 100); transform-origin: 254.405px 177.76px;" id="el3bh1dygizdm" class="animable"></rect><rect x="219.16" y="176.34" width="39" height="2.84" style="fill: rgb(166, 166, 166); transform-origin: 238.66px 177.76px;" id="elyugz5dpt6co" class="animable"></rect><polygon points="256.98 179.18 318.75 179.18 327.48 137.22 265.71 137.22 256.98 179.18" style="fill: rgb(166, 166, 166); transform-origin: 292.23px 158.2px;" id="elchlzjwrco1r" class="animable"></polygon><polygon points="259.78 179.18 321.56 179.18 330.28 137.22 268.51 137.22 259.78 179.18" style="fill: rgb(199, 199, 199); transform-origin: 295.03px 158.2px;" id="elew5f284yfad" class="animable"></polygon><path d="M290.91,159.14a3.65,3.65,0,0,0,3.69,4.12,4.7,4.7,0,0,0,4.55-4.12,3.64,3.64,0,0,0-3.69-4.12A4.69,4.69,0,0,0,290.91,159.14Z" style="fill: rgb(235, 235, 235); transform-origin: 295.031px 159.14px;" id="elh8vs7ylj0xq" class="animable"></path><path d="M221.82,118.86s-11.32-11-18.61-10.68L197,113.71s-2,.67-2.67-.61c-1.57-3.18-1.91-10.89,4.69-15.92,6.05-4.61,16-4.32,24.3-2.17,8,2.06,14.91,7.31,12.49,12.52S221.82,118.86,221.82,118.86Z" style="fill: rgb(255, 199, 39); transform-origin: 214.839px 106.185px;" id="eleohkeh3h3lu" class="animable"></path><g id="elr9ofpnpa1zr"><path d="M222.6,116.41s9.11-6.56,10-10.44-6.83-7.53-11.84-9c-7.75-2.21-13-1.69-17.33,2.46S222.6,116.41,222.6,116.41Z" style="opacity: 0.1; transform-origin: 217.784px 106.046px;" class="animable"></path></g><path d="M223.43,114.52c-2.88.33-9.28-4.66-12-9.06-.18-.3.15-3.58.36-7.58.12-2.43.2-5.13.09-7.61l15.69,3.08a39.37,39.37,0,0,0-1.08,9.57,5.22,5.22,0,0,0,.15,1,.86.86,0,0,1,0,.17C227.12,106,228,114,223.43,114.52Z" style="fill: rgb(235, 148, 129); transform-origin: 219.474px 102.403px;" id="el4m2jggnia7w" class="animable"></path><path d="M226.69,103.94a.57.57,0,0,1,0,.16,10.54,10.54,0,0,1-1.59.16c-8.84.19-11.47-10.47-12.07-13.77l14.56,2.86a40,40,0,0,0-1.08,9.58A6.64,6.64,0,0,0,226.69,103.94Z" style="fill: rgb(38, 50, 56); transform-origin: 220.31px 97.3763px;" id="elbqoueb5c44" class="animable"></path><path d="M207.14,74.27c-.68,5.72,5,20.88,9.47,23.68,6.5,4.06,15.74,2.91,18.84-4.59,3-7.26-4.73-26.88-9.61-29.28C218.66,60.54,208.15,65.82,207.14,74.27Z" style="fill: rgb(235, 148, 129); transform-origin: 221.603px 81.6115px;" id="elx7a0aobbzub" class="animable"></path><path d="M221.32,80.43a10.9,10.9,0,0,0,1.14-.89,2.41,2.41,0,0,0,1-1.13.74.74,0,0,0-.41-.81,1.84,1.84,0,0,0-1.82.41,2.72,2.72,0,0,0-1.1,1.61A.79.79,0,0,0,221.32,80.43Z" style="fill: rgb(38, 50, 56); transform-origin: 221.796px 79.029px;" id="eluhgg2c09tcl" class="animable"></path><path d="M231.79,77a14,14,0,0,1-1.44.11,2.31,2.31,0,0,1-1.49-.18.73.73,0,0,1-.25-.87,1.85,1.85,0,0,1,1.63-.92,2.78,2.78,0,0,1,1.9.45A.8.8,0,0,1,231.79,77Z" style="fill: rgb(38, 50, 56); transform-origin: 230.498px 76.1395px;" id="eloomj1u0ecsl" class="animable"></path><path d="M226.12,92.18a1.69,1.69,0,0,0,1.07.32,3.07,3.07,0,0,0,1-.64,0,0,0,0,1,.06,0,1.5,1.5,0,0,1-1.12,1,1.15,1.15,0,0,1-1.12-.64C226,92.21,226.07,92.16,226.12,92.18Z" style="fill: rgb(38, 50, 56); transform-origin: 227.13px 92.3617px;" id="el4yrjkkux2l7" class="animable"></path><path d="M226.16,88.73a3.67,3.67,0,0,0,2.87.76,4.23,4.23,0,0,0,1.29-.37,1,1,0,0,0,.23-.11,1.06,1.06,0,0,0,.21-.11.26.26,0,0,0,.13-.3h0a.69.69,0,0,0,0-.1h0l0-.09c-.25-.8-.73-2-.73-2,.34,0,2,.21,1.88-.2A55.64,55.64,0,0,0,227,76a.1.1,0,0,0-.18.09c1.19,3.29,2.95,6.35,4.19,9.63a6.46,6.46,0,0,0-1.83.06c-.1.07,1,2.27,1.07,2.64v0a5.14,5.14,0,0,1-4,.1C226.13,88.57,226.07,88.66,226.16,88.73Z" style="fill: rgb(38, 50, 56); transform-origin: 229.081px 82.7402px;" id="elghnxkkulunk" class="animable"></path><path d="M229.71,88.88a4.38,4.38,0,0,1-1.23,1.86,2,2,0,0,1-1.11.46c-.9.06-1.18-.69-1.25-1.39a5,5,0,0,1,0-1.11A5.74,5.74,0,0,0,229.71,88.88Z" style="fill: rgb(38, 50, 56); transform-origin: 227.9px 89.9517px;" id="elgrwi61qmnli" class="animable"></path><path d="M228.48,90.74a2,2,0,0,1-1.11.46c-.9.06-1.18-.69-1.25-1.39A2,2,0,0,1,228.48,90.74Z" style="fill: rgb(255, 154, 187); transform-origin: 227.3px 90.4585px;" id="elm3pcfe1raz" class="animable"></path><path d="M224.52,82.15s-.06.08-.05.12c.35,1,.57,2.26-.26,2.89,0,0,0,.07,0,0C225.33,84.7,225,83.07,224.52,82.15Z" style="fill: rgb(38, 50, 56); transform-origin: 224.588px 83.6706px;" id="el99x6u51mvhh" class="animable"></path><path d="M223.27,81.35c-1.71.38-.82,3.76.76,3.41S224.7,81,223.27,81.35Z" style="fill: rgb(38, 50, 56); transform-origin: 223.602px 83.0551px;" id="ellmddf6gsnpe" class="animable"></path><path d="M230.51,80.15s.09,0,.1.07c.24,1.06.68,2.23,1.72,2.34,0,0,0,.06,0,.06C231.14,82.75,230.56,81.19,230.51,80.15Z" style="fill: rgb(38, 50, 56); transform-origin: 231.42px 81.3888px;" id="el15x91kt1f9m" class="animable"></path><path d="M231.17,78.82c1.65-.56,2.65,2.79,1.11,3.31S229.78,79.28,231.17,78.82Z" style="fill: rgb(38, 50, 56); transform-origin: 231.771px 80.4707px;" id="elqazmh3aljbb" class="animable"></path><path d="M230.42,69.5c-1-1.18-2.1-2.34-3-2.36s-.5,2.65-2.33,3.35c-2.45.94-4.9-1.56-8.36-.31-4.29,1.55-5.54,5.45-3.46,12.64,1.85,6.42-1.55,8.38-1.55,8.38S204.31,77.92,206.86,72s11-10.74,18.5-8.16C228.09,64.82,230.42,69.5,230.42,69.5Z" style="fill: rgb(38, 50, 56); transform-origin: 218.373px 77.1638px;" id="elzud50uvhtm" class="animable"></path><path d="M212.78,86.44s-4.54-4.34-6.58-2.62,2.08,8.5,5,9a2.78,2.78,0,0,0,3.37-2.2Z" style="fill: rgb(235, 148, 129); transform-origin: 210.112px 88.1553px;" id="eluxdbkg6bpt9" class="animable"></path><path d="M207.43,85.73a0,0,0,0,0,0,.08c2,.38,3.38,1.93,4.44,3.61a1.53,1.53,0,0,0-2.34,0c-.05,0,0,.11.07.09a1.72,1.72,0,0,1,2,.21,8.7,8.7,0,0,1,1.18,1.32c.12.16.41,0,.31-.18l0,0C212.6,88.45,210.06,85.46,207.43,85.73Z" style="fill: rgb(38, 50, 56); transform-origin: 210.27px 88.4094px;" id="el3rirceykrx3" class="animable"></path><path d="M220.89,63.24a23.44,23.44,0,0,0-6.78-.33c-2.52.29-10.09,2.79-11.56,4.79s-.17,9.39,0,10.46,2.27,7.39,5,8.37.25-10,3-14.52S220.89,63.24,220.89,63.24Z" style="fill: rgb(255, 199, 39); transform-origin: 211.374px 74.6961px;" id="elh22kckw54lt" class="animable"></path><g id="elx8vbt7u4ej"><path d="M220.89,63.24S213.38,67.49,210.6,72s-.33,15.5-3,14.52c-1.19-.43-1.94-1.32-2.78-2.93-.3-3.31-.22-8.57,1.59-12.66,1.71-3.82,5.59-6.5,10-8.15A27.13,27.13,0,0,1,220.89,63.24Z" style="opacity: 0.1; transform-origin: 212.788px 74.6808px;" class="animable"></path></g><path d="M209.79,92.86c-.5-3,.54-11.48,2.55-16.71s10.49-10.08,11.78-10.32c3.14-.58,4.19.73,4.61.33s-3.54-3.15-4.54-3.46a10.37,10.37,0,0,0-4.55,0c-1.34.36-9.44,3.23-11.58,7.51s-4,15.26-2.57,17.6c.33.57,1.24.76,1.71,1.56.62,1.05,1.18,2.31,1.72,3S209.84,93.11,209.79,92.86Z" style="fill: rgb(255, 199, 39); transform-origin: 216.874px 77.7225px;" id="elrh6ozl72zqd" class="animable"></path><path d="M212.56,74a15.88,15.88,0,0,1-2.38-1A11.11,11.11,0,0,1,208,71.57s-.12,0-.07.07A8.39,8.39,0,0,0,210,73.32a7.25,7.25,0,0,0,2.52.82C212.63,74.15,212.65,74,212.56,74Z" style="fill: rgb(38, 50, 56); transform-origin: 210.267px 72.8552px;" id="eliz15jfxtyc" class="animable"></path><path d="M209.05,90c-.13-.19-.32-.34-.46-.52a3.34,3.34,0,0,1-.45-.66,7.58,7.58,0,0,0-.68-1.33,5.87,5.87,0,0,0-.92-.8,2,2,0,0,1-.86-1c0-.06-.12,0-.1,0,.21.89,1,1.37,1.53,2a10.81,10.81,0,0,1,.77,1.42,2.32,2.32,0,0,0,1.06,1C209,90.11,209.1,90,209.05,90Z" style="fill: rgb(38, 50, 56); transform-origin: 207.321px 87.8867px;" id="ellml01s5tvn" class="animable"></path><path d="M209.28,86.57c-.36-.27-.72-.49-1.06-.79a9.89,9.89,0,0,1-.89-.94c-.28-.32-.52-.67-.79-1s-.68-.75-1-1.15a0,0,0,1,0-.07.06c.31.42.54.9.84,1.33a10.44,10.44,0,0,0,.84,1,6.54,6.54,0,0,0,1,.87,3,3,0,0,0,1.14.6S209.31,86.58,209.28,86.57Z" style="fill: rgb(38, 50, 56); transform-origin: 207.383px 84.631px;" id="eltzt1jiulake" class="animable"></path><path d="M209.64,83.46a8.29,8.29,0,0,1-2-1.4c-.59-.55-1.14-1.14-1.68-1.73,0,0-.12,0-.08.06a10.09,10.09,0,0,0,1.54,2,5.79,5.79,0,0,0,1,.74,5.36,5.36,0,0,0,1.23.46C209.65,83.57,209.7,83.49,209.64,83.46Z" style="fill: rgb(38, 50, 56); transform-origin: 207.771px 81.96px;" id="elihjymelgt5" class="animable"></path><path d="M210.12,80.45a2.9,2.9,0,0,1-1-.59c-.33-.26-.66-.53-1-.81l-.92-.81a2.86,2.86,0,0,1-.79-.94s-.11,0-.09,0a3,3,0,0,0,.61,1.06,8.71,8.71,0,0,0,.94,1,11.87,11.87,0,0,0,1.06.81,2,2,0,0,0,1.1.41A.07.07,0,0,0,210.12,80.45Z" style="fill: rgb(38, 50, 56); transform-origin: 208.236px 78.947px;" id="elxnnj94l892" class="animable"></path><path d="M210.11,76.8c-.34-.2-.67-.4-1-.63s-.62-.46-.93-.7-.64-.51-.94-.78c0,0-.11,0-.07.07a7.76,7.76,0,0,0,.8.92,8.64,8.64,0,0,0,.93.77,9.57,9.57,0,0,0,1,.64,3.13,3.13,0,0,0,1.11.43.07.07,0,0,0,.05-.12A6,6,0,0,0,210.11,76.8Z" style="fill: rgb(38, 50, 56); transform-origin: 209.121px 76.105px;" id="elkhya30yue8o" class="animable"></path><path d="M214.38,71.77a13.16,13.16,0,0,0-1.14-.82,13.91,13.91,0,0,0-1.26-.69,13.06,13.06,0,0,0-2.64-1c-.05,0-.09.07,0,.09,1.67.84,3.37,1.62,5,2.47A0,0,0,1,0,214.38,71.77Z" style="fill: rgb(38, 50, 56); transform-origin: 211.833px 70.54px;" id="elnldgbn766ab" class="animable"></path><path d="M215.53,68.85a6.13,6.13,0,0,0-1.22-.7,13.17,13.17,0,0,0-2.83-.77c-.06,0-.09.07,0,.09.88.32,1.76.62,2.62,1,.42.18.85.37,1.25.59s.74.54,1.13.78c0,0,.08,0,.06,0A3.47,3.47,0,0,0,215.53,68.85Z" style="fill: rgb(38, 50, 56); transform-origin: 213.983px 68.61px;" id="elmj51zfps92a" class="animable"></path><path d="M217.67,67.11a6.39,6.39,0,0,0-1.14-.71,7.67,7.67,0,0,0-2.43-.73.05.05,0,0,0,0,.1,14.24,14.24,0,0,1,2.36,1c.38.19.75.41,1.13.62a12.42,12.42,0,0,0,1.1.67s.05,0,0-.06A7.05,7.05,0,0,0,217.67,67.11Z" style="fill: rgb(38, 50, 56); transform-origin: 216.381px 66.865px;" id="el67uvgbd63ky" class="animable"></path><path d="M219.07,65.23c-.37-.18-.74-.33-1.12-.48a3.86,3.86,0,0,0-1.15-.32c-.06,0-.07.07,0,.1.71.32,1.42.67,2.12,1a10,10,0,0,1,1.76,1.27s.06,0,.05,0A3.81,3.81,0,0,0,219.07,65.23Z" style="fill: rgb(38, 50, 56); transform-origin: 218.741px 65.615px;" id="elq0ez86n26si" class="animable"></path><path d="M221.14,64.22a6.41,6.41,0,0,0-2.24-.73c-.06,0-.08.09,0,.1a7.57,7.57,0,0,1,2.09.89,10.2,10.2,0,0,1,1.82,1.39s.08,0,.06,0A5.26,5.26,0,0,0,221.14,64.22Z" style="fill: rgb(38, 50, 56); transform-origin: 220.86px 64.68px;" id="el69br3ymvgj5" class="animable"></path><path d="M224.32,64.82c-.11-.13-.24-.26-.36-.38a5.58,5.58,0,0,0-.84-.63,11.14,11.14,0,0,0-2-.87c-.06,0-.09.08,0,.1A8.82,8.82,0,0,1,223,64a6,6,0,0,1,.81.62,3.89,3.89,0,0,1,.36.34,2.94,2.94,0,0,0,.34.36.05.05,0,0,0,.08-.06A1.49,1.49,0,0,0,224.32,64.82Z" style="fill: rgb(38, 50, 56); transform-origin: 222.832px 64.14px;" id="elhax9qdzvfj6" class="animable"></path><path d="M226.11,64.55a8,8,0,0,0-1.45-1c-.26-.13-.53-.25-.79-.39-.06,0-.11.06,0,.09a4.52,4.52,0,0,1,.76.46l.7.47.69.48c.23.16.45.36.7.5a0,0,0,0,0,0-.07A4.26,4.26,0,0,0,226.11,64.55Z" style="fill: rgb(38, 50, 56); transform-origin: 225.262px 64.16px;" id="elw7mal5x5f19" class="animable"></path><path d="M222.6,116.41s-9.1-15.24-20.38-16.7l1,8.47s6.72,0,18.61,10.68Z" style="fill: rgb(255, 199, 39); transform-origin: 212.41px 109.285px;" id="el20ov609q6b7" class="animable"></path><path d="M200.17,108.35a14.29,14.29,0,0,1,6.05.78,26.66,26.66,0,0,1,5.56,2.56,46.63,46.63,0,0,1,5.06,3.46l2.37,2,2.28,2.08.25.23.29-.15a51.29,51.29,0,0,0,6.06-3.69,30.88,30.88,0,0,0,2.79-2.19c.88-.79,4.53-4.21,5.27-6.7-1.31,2.42-6.44,7.12-8.41,8.37-1,.62-2,1.2-3,1.75s-2.06,1.12-3.1,1.61l.54.09-2.28-2.14c-.79-.69-1.6-1.36-2.41-2s-1.68-1.25-2.55-1.84-1.76-1.14-2.69-1.61a24.32,24.32,0,0,0-5.84-2.33c-.5-.15-1-.23-1.54-.33s-1-.14-1.57-.16A9,9,0,0,0,200.17,108.35Z" style="fill: rgb(38, 50, 56); transform-origin: 218.16px 113.095px;" id="elteypri0scx" class="animable"></path><path d="M197,113.71a34.74,34.74,0,0,0,6.17-5.53,32.88,32.88,0,0,0-6.17,5.53Z" style="fill: rgb(38, 50, 56); transform-origin: 200.085px 110.945px;" id="elx3mo2v7s5wh" class="animable"></path><path d="M218,113.71a62.27,62.27,0,0,0-.93,10.69c0,2.5,1.05,11.44,3.82,11.09s-1.82-6.09-2.67-10.81.36-8.19.5-11Z" style="fill: rgb(255, 199, 39); transform-origin: 219.419px 124.59px;" id="elg4qo54jxstn" class="animable"></path><g id="elutg01adl9m"><g style="opacity: 0.1; transform-origin: 219.419px 124.59px;" class="animable"><path d="M218,113.71a62.27,62.27,0,0,0-.93,10.69c0,2.5,1.05,11.44,3.82,11.09s-1.82-6.09-2.67-10.81.36-8.19.5-11Z" id="el9tbgqm4p7so" class="animable" style="transform-origin: 219.419px 124.59px;"></path></g></g><path d="M227.86,114.08a88.43,88.43,0,0,1,2.2,10.36c.33,2.25.5,10.42-2,10.45s.87-5.7,1-10-1.38-8.2-1.85-10.73Z" style="fill: rgb(255, 199, 39); transform-origin: 228.693px 124.485px;" id="eli7aivttxoyn" class="animable"></path><g id="el2tyce42rxy"><g style="opacity: 0.1; transform-origin: 228.693px 124.485px;" class="animable"><path d="M227.86,114.08a88.43,88.43,0,0,1,2.2,10.36c.33,2.25.5,10.42-2,10.45s.87-5.7,1-10-1.38-8.2-1.85-10.73Z" id="el8wk7i8cgdfj" class="animable" style="transform-origin: 228.693px 124.485px;"></path></g></g></g><g id="freepik--Padlock--inject-95" class="animable" style="transform-origin: 358.98px 81.61px;"><path d="M381.63,60.42V84.86h-6.9V60.42c0-9.3-7.06-16.86-15.75-16.86s-15.74,7.56-15.74,16.86v14.2h-6.91V60.42c0-13.32,10.16-24.14,22.65-24.14S381.63,47.1,381.63,60.42Z" style="fill: rgb(219, 219, 219); transform-origin: 358.98px 60.57px;" id="elp8odk33mf18" class="animable"></path><polygon points="381.63 68.61 381.63 84.86 374.73 84.86 374.73 68.33 381.63 68.61" style="fill: rgb(166, 166, 166); transform-origin: 378.18px 76.595px;" id="el3lx1mdhv9dy" class="animable"></polygon><rect x="327.48" y="80.52" width="63" height="46.42" style="fill: rgb(255, 199, 39); transform-origin: 358.98px 103.73px;" id="elokyk6a003dh" class="animable"></rect><g id="elnqhgne701gm"><rect x="358.98" y="80.52" width="31.5" height="46.42" style="opacity: 0.1; transform-origin: 374.73px 103.73px;" class="animable"></rect></g><path d="M361.38,105.17l2.4,11.38H353.6l2.4-11.38a5.09,5.09,0,1,1,5.38,0Z" style="fill: rgb(38, 50, 56); transform-origin: 358.69px 106.154px;" id="elxc2d5j97s5r" class="animable"></path><path d="M330.81,99.6a53.87,53.87,0,0,1-.68-16.47c3.44.16,6.88.37,10.31.79-3.21.4-6.42.61-9.63.76l.76-.76c.12,1.31.19,2.61.21,3.92a48.86,48.86,0,0,1-1,11.76Z" style="fill: rgb(255, 255, 255); transform-origin: 335.115px 91.365px;" id="el6x0mabsp00v" class="animable"></path></g><defs>     <filter id="active" height="200%">         <feMorphology in="SourceAlpha" result="DILATED" operator="dilate" radius="2"></feMorphology>                <feFlood flood-color="#32DFEC" flood-opacity="1" result="PINK"></feFlood>        <feComposite in="PINK" in2="DILATED" operator="in" result="OUTLINE"></feComposite>        <feMerge>            <feMergeNode in="OUTLINE"></feMergeNode>            <feMergeNode in="SourceGraphic"></feMergeNode>        </feMerge>    </filter>    <filter id="hover" height="200%">        <feMorphology in="SourceAlpha" result="DILATED" operator="dilate" radius="2"></feMorphology>                <feFlood flood-color="#ff0000" flood-opacity="0.5" result="PINK"></feFlood>        <feComposite in="PINK" in2="DILATED" operator="in" result="OUTLINE"></feComposite>        <feMerge>            <feMergeNode in="OUTLINE"></feMergeNode>            <feMergeNode in="SourceGraphic"></feMergeNode>        </feMerge>            <feColorMatrix type="matrix" values="0   0   0   0   0                0   1   0   0   0                0   0   0   0   0                0   0   0   1   0 "></feColorMatrix>    </filter></defs></svg>